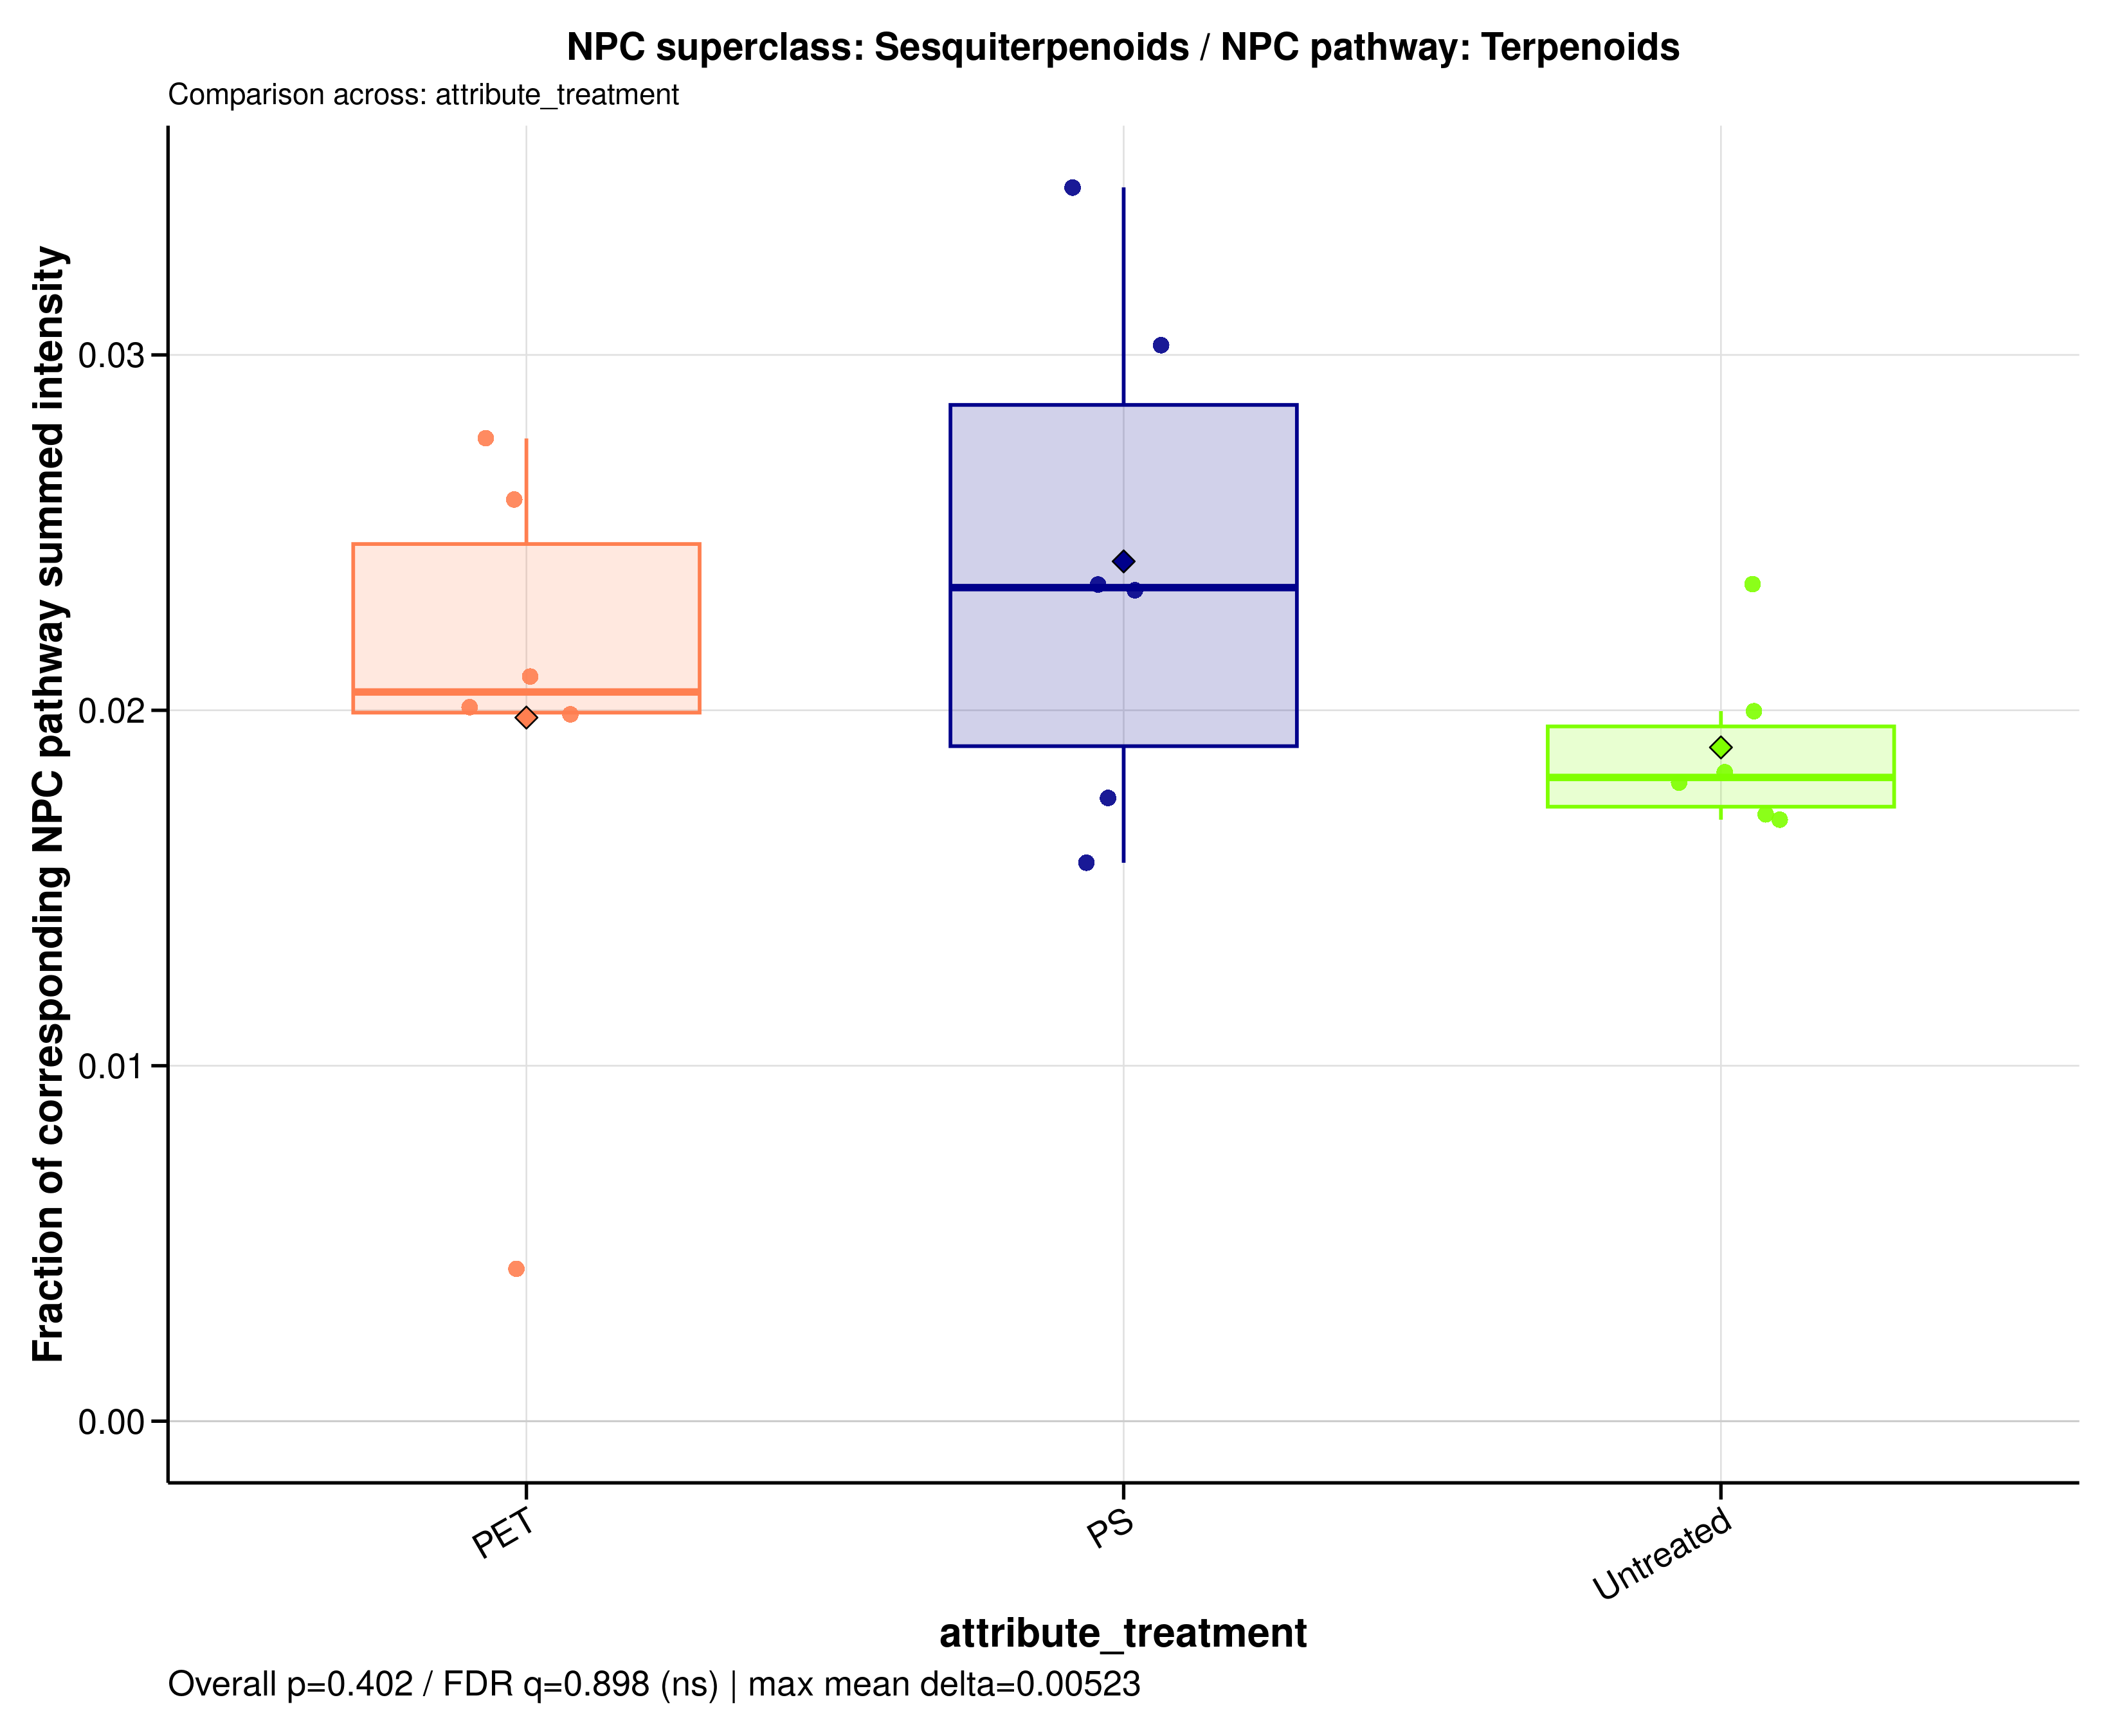

Data behind this chart, as committed beside it:
sample_id	group	data_source	numerator_level	numerator_term	numerator_class	denominator_level	denominator_term	npc_pathway	npc_superclass	npc_class	ratio_label	ratio_plot_label	numerator_n_features	denominator_n_features	numerator_summed_intensity	denominator_summed_intensity	ratio	npc_overall_test	npc_overall_p_value	npc_overall_q_value	npc_overall_significance	npc_max_mean_difference	npc_max_median_difference
A549_110626_PET100	PET	filtered	superclass	Sesquiterpenoids	Bisabolane sesquiterpenoids | Caryophyll…	pathway	Terpenoids	Terpenoids	Sesquiterpenoids	Bisabolane sesquiterpenoids | Caryophyll…	NPC superclass: Sesquiterpenoids / NPC p…	Sesquiterpenoids	4	324	2.217	110.3	0.02009	kruskal_wallis	0.4016	0.8977	ns	0.005233	0.005341
A549_110626_PS100	PS	filtered	superclass	Sesquiterpenoids	Bisabolane sesquiterpenoids | Caryophyll…	pathway	Terpenoids	Terpenoids	Sesquiterpenoids	Bisabolane sesquiterpenoids | Caryophyll…	NPC superclass: Sesquiterpenoids / NPC p…	Sesquiterpenoids	4	324	2.012	85.49	0.02353	kruskal_wallis	0.4016	0.8977	ns	0.005233	0.005341
A549_110626_untreated	Untreated	filtered	superclass	Sesquiterpenoids	Bisabolane sesquiterpenoids | Caryophyll…	pathway	Terpenoids	Terpenoids	Sesquiterpenoids	Bisabolane sesquiterpenoids | Caryophyll…	NPC superclass: Sesquiterpenoids / NPC p…	Sesquiterpenoids	4	324	2.522	126.3	0.01998	kruskal_wallis	0.4016	0.8977	ns	0.005233	0.005341
A549_180626_PET100	PET	filtered	superclass	Sesquiterpenoids	Bisabolane sesquiterpenoids | Caryophyll…	pathway	Terpenoids	Terpenoids	Sesquiterpenoids	Bisabolane sesquiterpenoids | Caryophyll…	NPC superclass: Sesquiterpenoids / NPC p…	Sesquiterpenoids	4	324	2.433	93.86	0.02592	kruskal_wallis	0.4016	0.8977	ns	0.005233	0.005341
A549_180626_PS100	PS	filtered	superclass	Sesquiterpenoids	Bisabolane sesquiterpenoids | Caryophyll…	pathway	Terpenoids	Terpenoids	Sesquiterpenoids	Bisabolane sesquiterpenoids | Caryophyll…	NPC superclass: Sesquiterpenoids / NPC p…	Sesquiterpenoids	4	324	2.266	96.95	0.02337	kruskal_wallis	0.4016	0.8977	ns	0.005233	0.005341
A549_180626_untreated	Untreated	filtered	superclass	Sesquiterpenoids	Bisabolane sesquiterpenoids | Caryophyll…	pathway	Terpenoids	Terpenoids	Sesquiterpenoids	Bisabolane sesquiterpenoids | Caryophyll…	NPC superclass: Sesquiterpenoids / NPC p…	Sesquiterpenoids	4	324	2.641	156.1	0.01692	kruskal_wallis	0.4016	0.8977	ns	0.005233	0.005341
A549_210626_PET100	PET	filtered	superclass	Sesquiterpenoids	Bisabolane sesquiterpenoids | Caryophyll…	pathway	Terpenoids	Terpenoids	Sesquiterpenoids	Bisabolane sesquiterpenoids | Caryophyll…	NPC superclass: Sesquiterpenoids / NPC p…	Sesquiterpenoids	4	324	2.019	96.4	0.02094	kruskal_wallis	0.4016	0.8977	ns	0.005233	0.005341
A549_210626_PS100	PS	filtered	superclass	Sesquiterpenoids	Bisabolane sesquiterpenoids | Caryophyll…	pathway	Terpenoids	Terpenoids	Sesquiterpenoids	Bisabolane sesquiterpenoids | Caryophyll…	NPC superclass: Sesquiterpenoids / NPC p…	Sesquiterpenoids	4	324	1.565	99.59	0.01571	kruskal_wallis	0.4016	0.8977	ns	0.005233	0.005341
A549_210626_untreated	Untreated	filtered	superclass	Sesquiterpenoids	Bisabolane sesquiterpenoids | Caryophyll…	pathway	Terpenoids	Terpenoids	Sesquiterpenoids	Bisabolane sesquiterpenoids | Caryophyll…	NPC superclass: Sesquiterpenoids / NPC p…	Sesquiterpenoids	4	324	1.452	80.84	0.01796	kruskal_wallis	0.4016	0.8977	ns	0.005233	0.005341
MDM_160526_PET100	PET	filtered	superclass	Sesquiterpenoids	Bisabolane sesquiterpenoids | Caryophyll…	pathway	Terpenoids	Terpenoids	Sesquiterpenoids	Bisabolane sesquiterpenoids | Caryophyll…	NPC superclass: Sesquiterpenoids / NPC p…	Sesquiterpenoids	4	324	2.178	78.77	0.02765	kruskal_wallis	0.4016	0.8977	ns	0.005233	0.005341
MDM_160526_PS100	PS	filtered	superclass	Sesquiterpenoids	Bisabolane sesquiterpenoids | Caryophyll…	pathway	Terpenoids	Terpenoids	Sesquiterpenoids	Bisabolane sesquiterpenoids | Caryophyll…	NPC superclass: Sesquiterpenoids / NPC p…	Sesquiterpenoids	4	324	1.401	79.91	0.01753	kruskal_wallis	0.4016	0.8977	ns	0.005233	0.005341
MDM_160526_untreated	Untreated	filtered	superclass	Sesquiterpenoids	Bisabolane sesquiterpenoids | Caryophyll…	pathway	Terpenoids	Terpenoids	Sesquiterpenoids	Bisabolane sesquiterpenoids | Caryophyll…	NPC superclass: Sesquiterpenoids / NPC p…	Sesquiterpenoids	4	324	1.935	82.16	0.02355	kruskal_wallis	0.4016	0.8977	ns	0.005233	0.005341
MDM_A_190626_PET100	PET	filtered	superclass	Sesquiterpenoids	Bisabolane sesquiterpenoids | Caryophyll…	pathway	Terpenoids	Terpenoids	Sesquiterpenoids	Bisabolane sesquiterpenoids | Caryophyll…	NPC superclass: Sesquiterpenoids / NPC p…	Sesquiterpenoids	4	324	0.6106	142.5	0.004285	kruskal_wallis	0.4016	0.8977	ns	0.005233	0.005341
MDM_A_190626_PS100	PS	filtered	superclass	Sesquiterpenoids	Bisabolane sesquiterpenoids | Caryophyll…	pathway	Terpenoids	Terpenoids	Sesquiterpenoids	Bisabolane sesquiterpenoids | Caryophyll…	NPC superclass: Sesquiterpenoids / NPC p…	Sesquiterpenoids	4	324	1.462	42.12	0.03471	kruskal_wallis	0.4016	0.8977	ns	0.005233	0.005341
MDM_A_190626_untreated	Untreated	filtered	superclass	Sesquiterpenoids	Bisabolane sesquiterpenoids | Caryophyll…	pathway	Terpenoids	Terpenoids	Sesquiterpenoids	Bisabolane sesquiterpenoids | Caryophyll…	NPC superclass: Sesquiterpenoids / NPC p…	Sesquiterpenoids	4	324	1.406	82.41	0.01706	kruskal_wallis	0.4016	0.8977	ns	0.005233	0.005341
MDM_B_190626_PET100	PET	filtered	superclass	Sesquiterpenoids	Bisabolane sesquiterpenoids | Caryophyll…	pathway	Terpenoids	Terpenoids	Sesquiterpenoids	Bisabolane sesquiterpenoids | Caryophyll…	NPC superclass: Sesquiterpenoids / NPC p…	Sesquiterpenoids	4	324	1.7	85.51	0.01988	kruskal_wallis	0.4016	0.8977	ns	0.005233	0.005341
MDM_B_190626_PS100	PS	filtered	superclass	Sesquiterpenoids	Bisabolane sesquiterpenoids | Caryophyll…	pathway	Terpenoids	Terpenoids	Sesquiterpenoids	Bisabolane sesquiterpenoids | Caryophyll…	NPC superclass: Sesquiterpenoids / NPC p…	Sesquiterpenoids	4	324	2.688	88.78	0.03028	kruskal_wallis	0.4016	0.8977	ns	0.005233	0.005341
MDM_B_190626_untreated	Untreated	filtered	superclass	Sesquiterpenoids	Bisabolane sesquiterpenoids | Caryophyll…	pathway	Terpenoids	Terpenoids	Sesquiterpenoids	Bisabolane sesquiterpenoids | Caryophyll…	NPC superclass: Sesquiterpenoids / NPC p…	Sesquiterpenoids	4	324	1.423	77.94	0.01826	kruskal_wallis	0.4016	0.8977	ns	0.005233	0.005341
